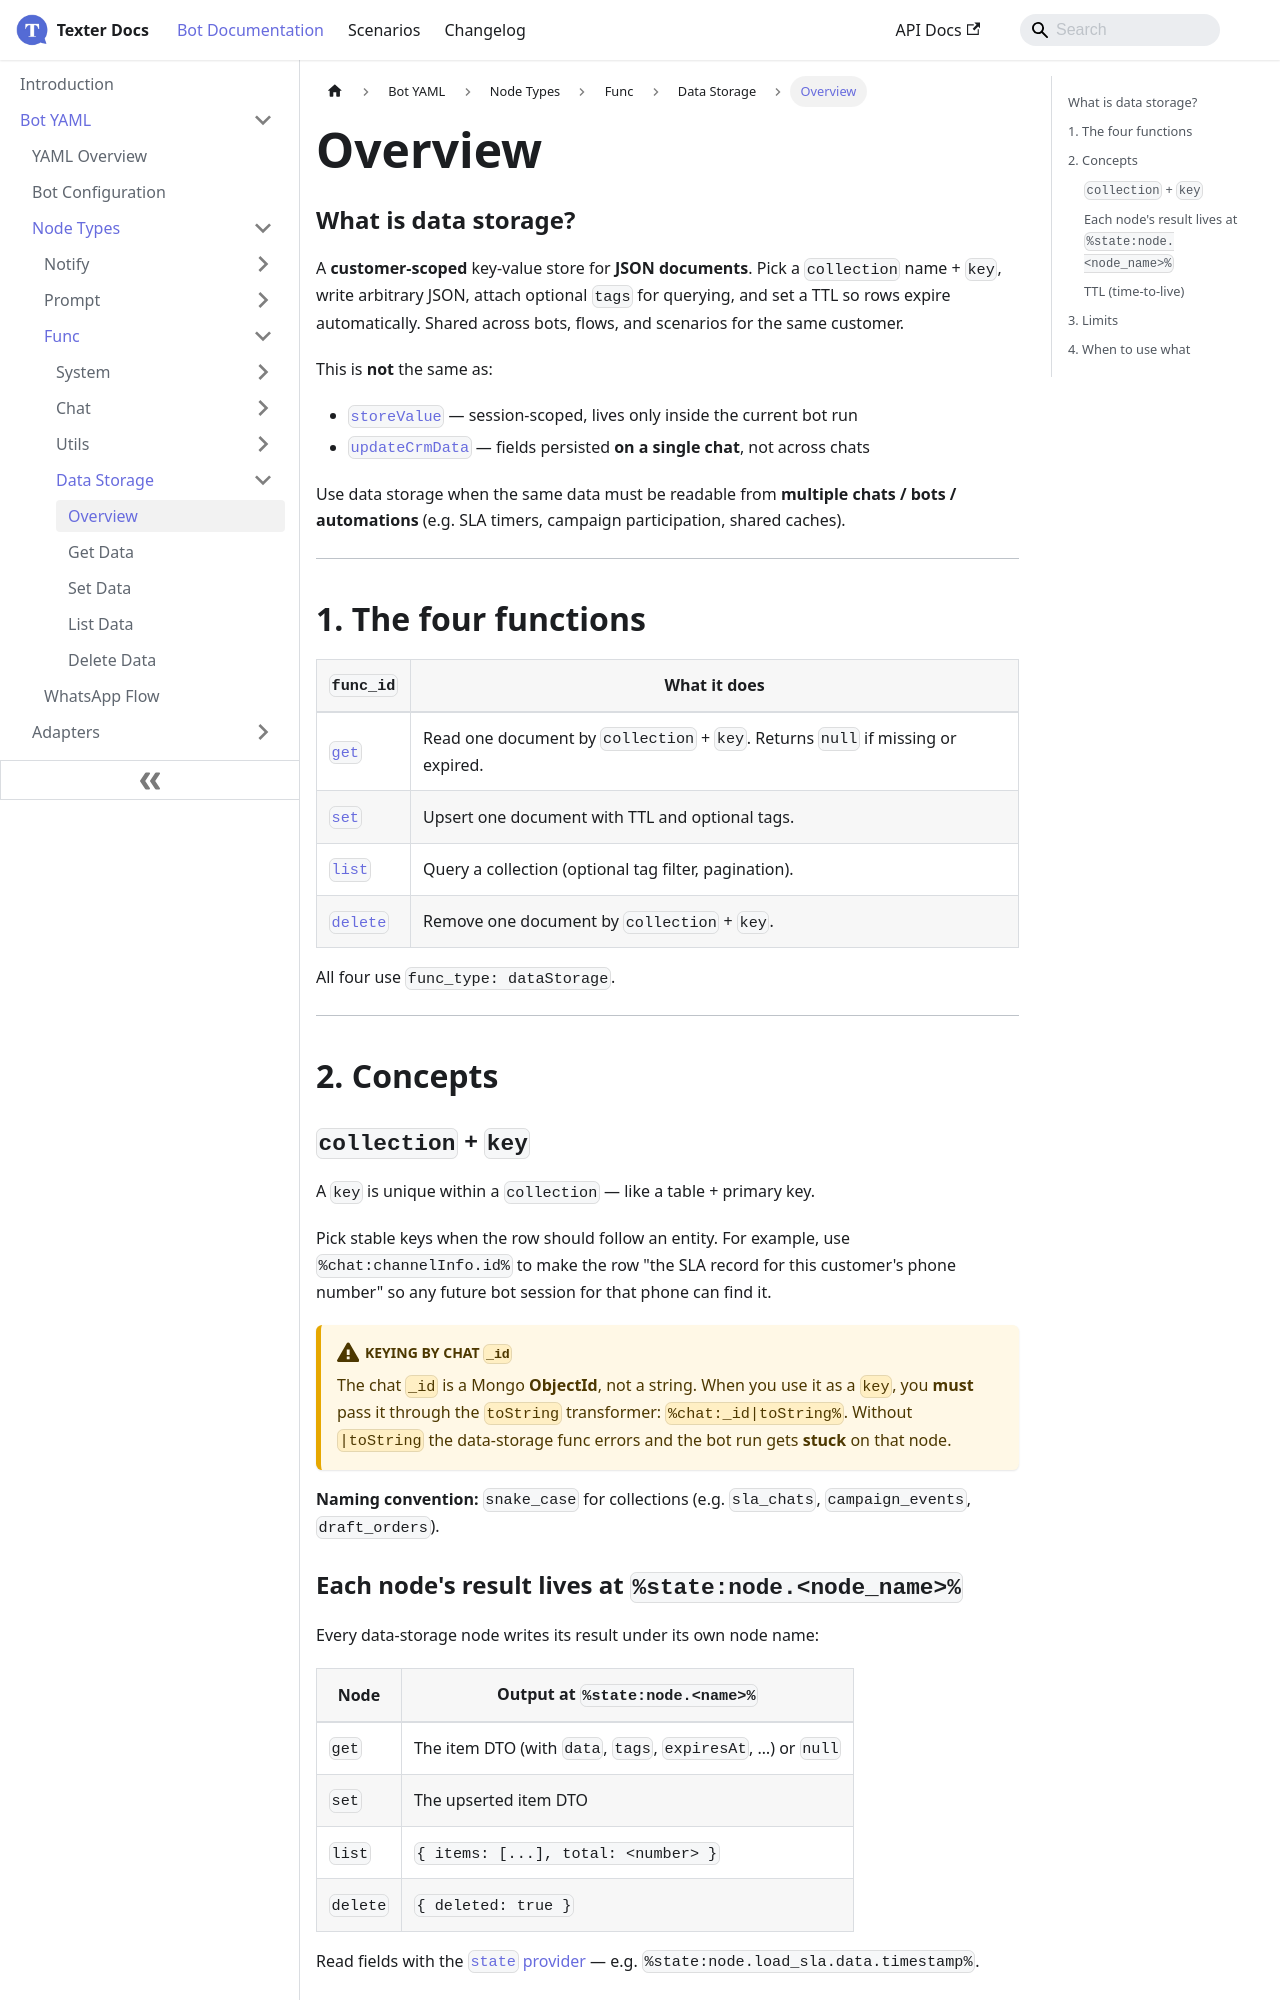

repository: whatsper/texterdocs · page: docs/YAML/Types/Func/Data Storage/Overview.html · generator: docusaurus

---
sidebar_position: 0
---

# Overview

### What is data storage?
A **customer-scoped** key-value store for **JSON documents**. Pick a `collection` name + `key`, write arbitrary JSON, attach optional `tags` for querying, and set a TTL so rows expire automatically. Shared across bots, flows, and scenarios for the same customer.

This is **not** the same as:
- [`storeValue`](../System/Store%20Value) — session-scoped, lives only inside the current bot run
- [`updateCrmData`](../Chat/Update%20CRM%20Data) — fields persisted **on a single chat**, not across chats

Use data storage when the same data must be readable from **multiple chats / bots / automations** (e.g. SLA timers, campaign participation, shared caches).

___
## 1. The four functions

| `func_id` | What it does |
|-----------|--------------|
| [`get`](./Get%20Data) | Read one document by `collection` + `key`. Returns `null` if missing or expired. |
| [`set`](./Set%20Data) | Upsert one document with TTL and optional tags. |
| [`list`](./List%20Data) | Query a collection (optional tag filter, pagination). |
| [`delete`](./Delete%20Data) | Remove one document by `collection` + `key`. |

All four use `func_type: dataStorage`.

___
## 2. Concepts

### `collection` + `key`
A `key` is unique within a `collection` — like a table + primary key.

Pick stable keys when the row should follow an entity. For example, use `%chat:channelInfo.id%` to make the row "the SLA record for this customer's phone number" so any future bot session for that phone can find it.

:::warning Keying by chat `_id`
The chat `_id` is a Mongo **ObjectId**, not a string. When you use it as a `key`, you **must** pass it through the `toString` transformer: `%chat:_id|toString%`. Without `|toString` the data-storage func errors and the bot run gets **stuck** on that node.
:::

**Naming convention:** `snake_case` for collections (e.g. `sla_chats`, `campaign_events`, `draft_orders`).
